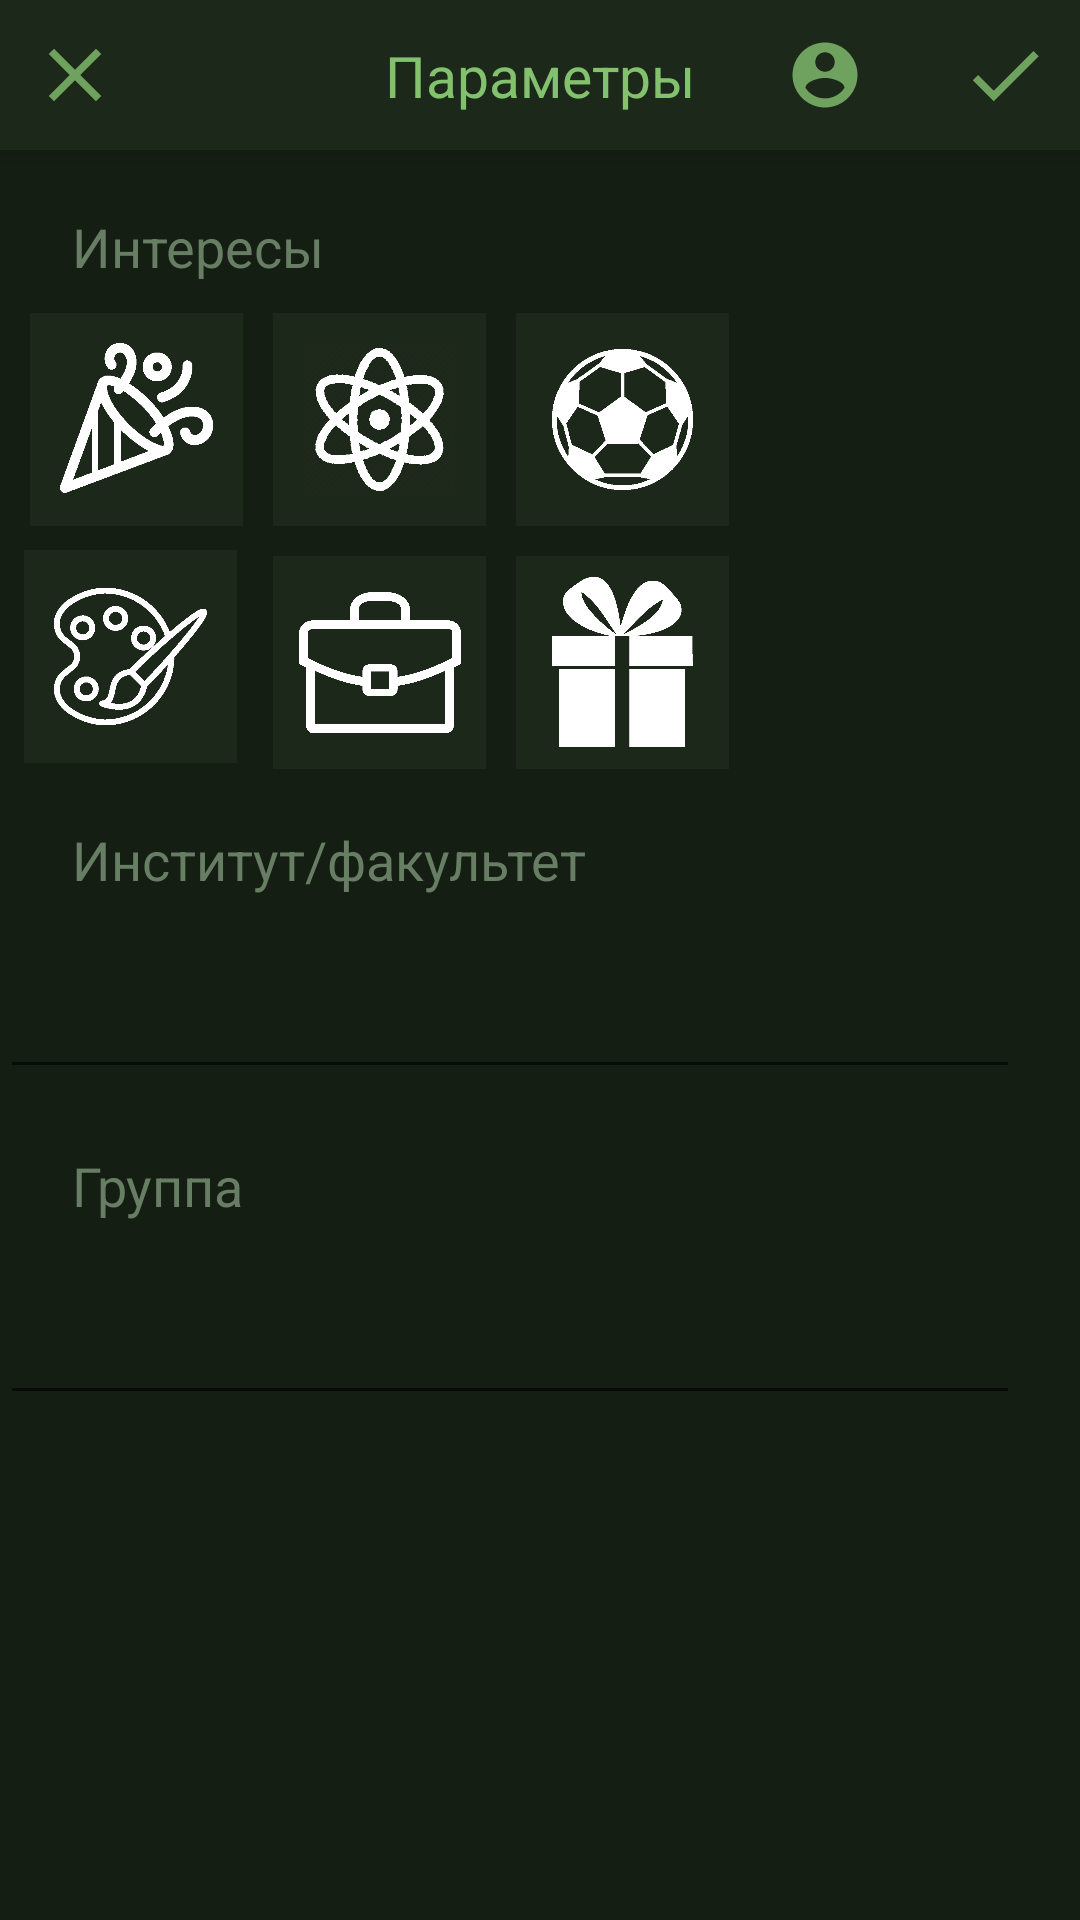

This screen was rendered from an Android layout file. Write that file and the resources it references.
<!-- AndroidManifest.xml: application theme AppTheme -->
<!-- res/layout/activity_edit_local_info.xml -->
<?xml version="1.0" encoding="utf-8"?>
<androidx.constraintlayout.widget.ConstraintLayout xmlns:android="http://schemas.android.com/apk/res/android"
    xmlns:app="http://schemas.android.com/apk/res-auto"
    xmlns:tools="http://schemas.android.com/tools"
    android:layout_width="match_parent"
    android:layout_height="match_parent"
    tools:context=".activities.EditlocalInfoActivity">
    <androidx.appcompat.widget.Toolbar
        android:id="@+id/toolbar_up"
        style="@style/toolbar"
        android:elevation="4dp"
        app:contentInsetStart="0dp"
        tools:ignore="MissingConstraints">
        <androidx.constraintlayout.widget.ConstraintLayout
            android:layout_width="match_parent"
            android:layout_height="wrap_content">
            <TextView
                android:id="@+id/text_toolbar_up"
                style="@style/toolbar_text"
                app:layout_constraintStart_toStartOf="parent"
                app:layout_constraintEnd_toEndOf="parent"
                app:layout_constraintTop_toTopOf="parent"
                app:layout_constraintBottom_toBottomOf="parent"
                android:text="Параметры"/>

            <ImageView
                android:id="@+id/icon_in"
                android:layout_width="50dp"
                android:layout_height="50dp"
                android:padding="12dp"
                android:scaleType="centerCrop"
                app:layout_constraintRight_toLeftOf="@id/icon_check"
                app:layout_constraintTop_toTopOf="parent"
                android:layout_marginRight="10dp"
                app:layout_constraintBottom_toBottomOf="parent"
                android:src="@drawable/ic_login_selector"
                />

            <ImageView
                android:id="@+id/icon_check"
                android:layout_width="50dp"
                android:layout_height="50dp"
                android:padding="10dp"
                app:layout_constraintRight_toRightOf="parent"
                app:layout_constraintTop_toTopOf="parent"
                app:layout_constraintBottom_toBottomOf="parent"
                android:src="@drawable/ic_check_selector"
                />
            <ImageView
                android:id="@+id/icon_exit"
                style="@style/button_toolbar"
                app:layout_constraintStart_toStartOf="parent"
                app:layout_constraintTop_toTopOf="parent"
                app:layout_constraintBottom_toBottomOf="parent"
                android:src="@drawable/ic_close_selector"
                />
        </androidx.constraintlayout.widget.ConstraintLayout>
    </androidx.appcompat.widget.Toolbar>

    <TextView
        android:id="@+id/inter_text"
        style="@style/view_text"
        app:layout_constraintStart_toStartOf="parent"
        app:layout_constraintTop_toBottomOf="@id/toolbar_up"
        android:text="Интересы"
        />

    <ImageButton
        android:id="@+id/ch_box_razv"
        android:src="@drawable/party_ic"
        android:padding="10dp"
        android:scaleType="centerCrop"
        app:layout_constraintTop_toBottomOf="@id/inter_text"
        app:layout_constraintStart_toStartOf="parent"
        style="@style/checkbocks"/>

    <ImageButton
        android:id="@+id/ch_box_nauka"
        android:src="@drawable/science_ic"
        android:padding="10dp"
        android:scaleType="centerCrop"
        app:layout_constraintTop_toBottomOf="@id/inter_text"
        app:layout_constraintStart_toEndOf="@id/ch_box_razv"
        style="@style/checkbocks"/>

    <ImageButton
        android:id="@+id/ch_box_sport"
        android:src="@drawable/sport_ic"
        android:scaleType="centerCrop"
        android:padding="12dp"
        app:layout_constraintTop_toBottomOf="@id/inter_text"
        app:layout_constraintStart_toEndOf="@id/ch_box_nauka"
        style="@style/checkbocks"/>

    <ImageButton
        android:id="@+id/ch_box_tvor"
        style="@style/checkbocks"
        android:padding="10dp"
        android:layout_marginStart="8dp"
        android:layout_marginTop="8dp"
        android:scaleType="centerCrop"
        android:src="@drawable/art_ic"
        app:layout_constraintStart_toStartOf="parent"
        app:layout_constraintTop_toBottomOf="@id/ch_box_razv" />

    <ImageButton
        android:id="@+id/ch_box_work"
        android:padding="12dp"
        android:src="@drawable/work_ic"
        android:scaleType="centerCrop"
        app:layout_constraintTop_toBottomOf="@id/ch_box_razv"
        app:layout_constraintStart_toEndOf="@id/ch_box_razv"
        style="@style/checkbocks"/>

    <ImageButton
        android:id="@+id/ch_box_days"
        android:src="@drawable/days_ic"
        android:padding="12dp"
        android:scaleType="centerCrop"
        app:layout_constraintTop_toBottomOf="@id/ch_box_razv"
        app:layout_constraintStart_toEndOf="@id/ch_box_work"
        style="@style/checkbocks"/>

    <TextView
        android:id="@+id/fac_label"
        style="@style/view_text"
        app:layout_constraintStart_toStartOf="parent"
        android:text="Институт/факультет"
        app:layout_constraintTop_toBottomOf="@id/ch_box_tvor" />

    <AutoCompleteTextView
        android:id="@+id/fac_input"
        app:layout_constraintStart_toStartOf="parent"
        app:layout_constraintTop_toBottomOf="@id/fac_label"
        android:inputType="textPersonName"
        style="@style/info_input" />

    <TextView
        android:id="@+id/group_label"
        style="@style/view_text"
        android:text="Группа"
        app:layout_constraintStart_toStartOf="parent"
        app:layout_constraintTop_toBottomOf="@id/fac_input"/>
    <AutoCompleteTextView
        android:id="@+id/group_input"
        app:layout_constraintTop_toBottomOf="@id/group_label"
        app:layout_constraintStart_toStartOf="parent"
        android:inputType="textShortMessage"
        style="@style/info_input"/>


</androidx.constraintlayout.widget.ConstraintLayout>
<!-- resources referenced by this layout -->
<resources>
  <!-- drawable ic_check_selector (drawable) -->
  <?xml version="1.0" encoding="utf-8"?>
  <selector xmlns:android="http://schemas.android.com/apk/res/android">
  <item android:drawable="@drawable/ic_check_click" android:state_pressed="true"/>
  <item android:drawable="@drawable/ic_check"/>
      
  
  </selector>
  <!-- drawable ic_close_selector (drawable) -->
  <?xml version="1.0" encoding="utf-8"?>
  <selector xmlns:android="http://schemas.android.com/apk/res/android">
      <item android:drawable="@drawable/ic_close_click" android:state_pressed="true"/>
      <item android:drawable="@drawable/ic_close"/>
  </selector>
  <!-- drawable ic_login_selector (drawable) -->
  <?xml version="1.0" encoding="utf-8"?>
  <selector xmlns:android="http://schemas.android.com/apk/res/android">
      <item android:drawable="@drawable/ic_login_click" android:state_pressed="true"/>
      <item android:drawable="@drawable/ic_login"/>
  </selector>
  <style name="button_toolbar">
          <item name="android:layout_width">50dp</item>
          <item name="android:layout_height">50dp</item>
          <item name="android:padding">10dp</item>
      </style>
  <style name="info_input">
          <item name="android:layout_width">match_parent</item>
          <item name="android:layout_height">wrap_content</item>
          <item name="android:layout_marginEnd">20dp</item>
          <item name="android:layout_marginTop">20dp</item>
          <item name="android:textColor">@color/colorText</item>
          <item name="android:padding">10dp</item>
      </style>
  <style name="toolbar">
          <item name="android:layout_width">match_parent</item>
          <item name="android:layout_height">50dp</item>
          <item name="android:background">@color/colorBgView</item>
          <item name="android:elevation">4dp</item>
      </style>
  <style name="toolbar_text">
          <item name="android:layout_width">wrap_content</item>
          <item name="android:layout_height">match_parent</item>
          <item name="android:textSize">19sp</item>
          <item name="android:textColor">@color/colorBigText</item>
      </style>
  <color name="colorText">#ffffff</color>
  <!-- drawable inter_selector (drawable) -->
  <?xml version="1.0" encoding="utf-8"?>
  <selector xmlns:android="http://schemas.android.com/apk/res/android">
      <item android:drawable="@color/colorChTest" android:state_pressed="true"/>
      <item android:drawable="@color/colorChTest" android:state_selected="true"/>
      <item android:drawable="@color/colorBgView"/>
  </selector>
  <color name="colorBgView">#1c281a</color>
  <color name="colorBigText">#83c16e</color>
  <color name="colorEditText">#677e64</color>
  <color name="colorPrimary">#202e1d</color>
  <color name="colorPrimaryDark">#1c281a</color>
  <color name="colorAccent">#D81B60</color>
  <color name="colorBG">#141e13</color>
  <color name="colorChTest">#486642</color>
  <color name="grey">#AAA</color>
  <style name="YDialogPositiveButton" parent="YDialogButton">
          <item name="android:textColor">@color/colorBigText</item>
      </style>
  <style name="YDialogNegativeButton" parent="YDialogButton" />
  <style name="YDialogNeutralButton" parent="YDialogButton" />
  <dimen name="dialog_line_spacing">2dp</dimen>
  <dimen name="dialog_text_size">16sp</dimen>
  <style name="YDialogTitleTextAppearance" parent="Theme.MaterialComponents.Dialog.Alert">
          <item name="android:textSize">@dimen/dialog_title_size</item>
      </style>
  <style name="YDialogButton" parent="@style/Widget.MaterialComponents.Button.TextButton.Dialog">
          <item name="android:textColor">@color/colorBigText</item>
          <item name="android:textSize">@dimen/dialog_buttons_size</item>
      </style>
  <dimen name="dialog_title_size">20sp</dimen>
  <dimen name="dialog_buttons_size">14sp</dimen>
</resources>
